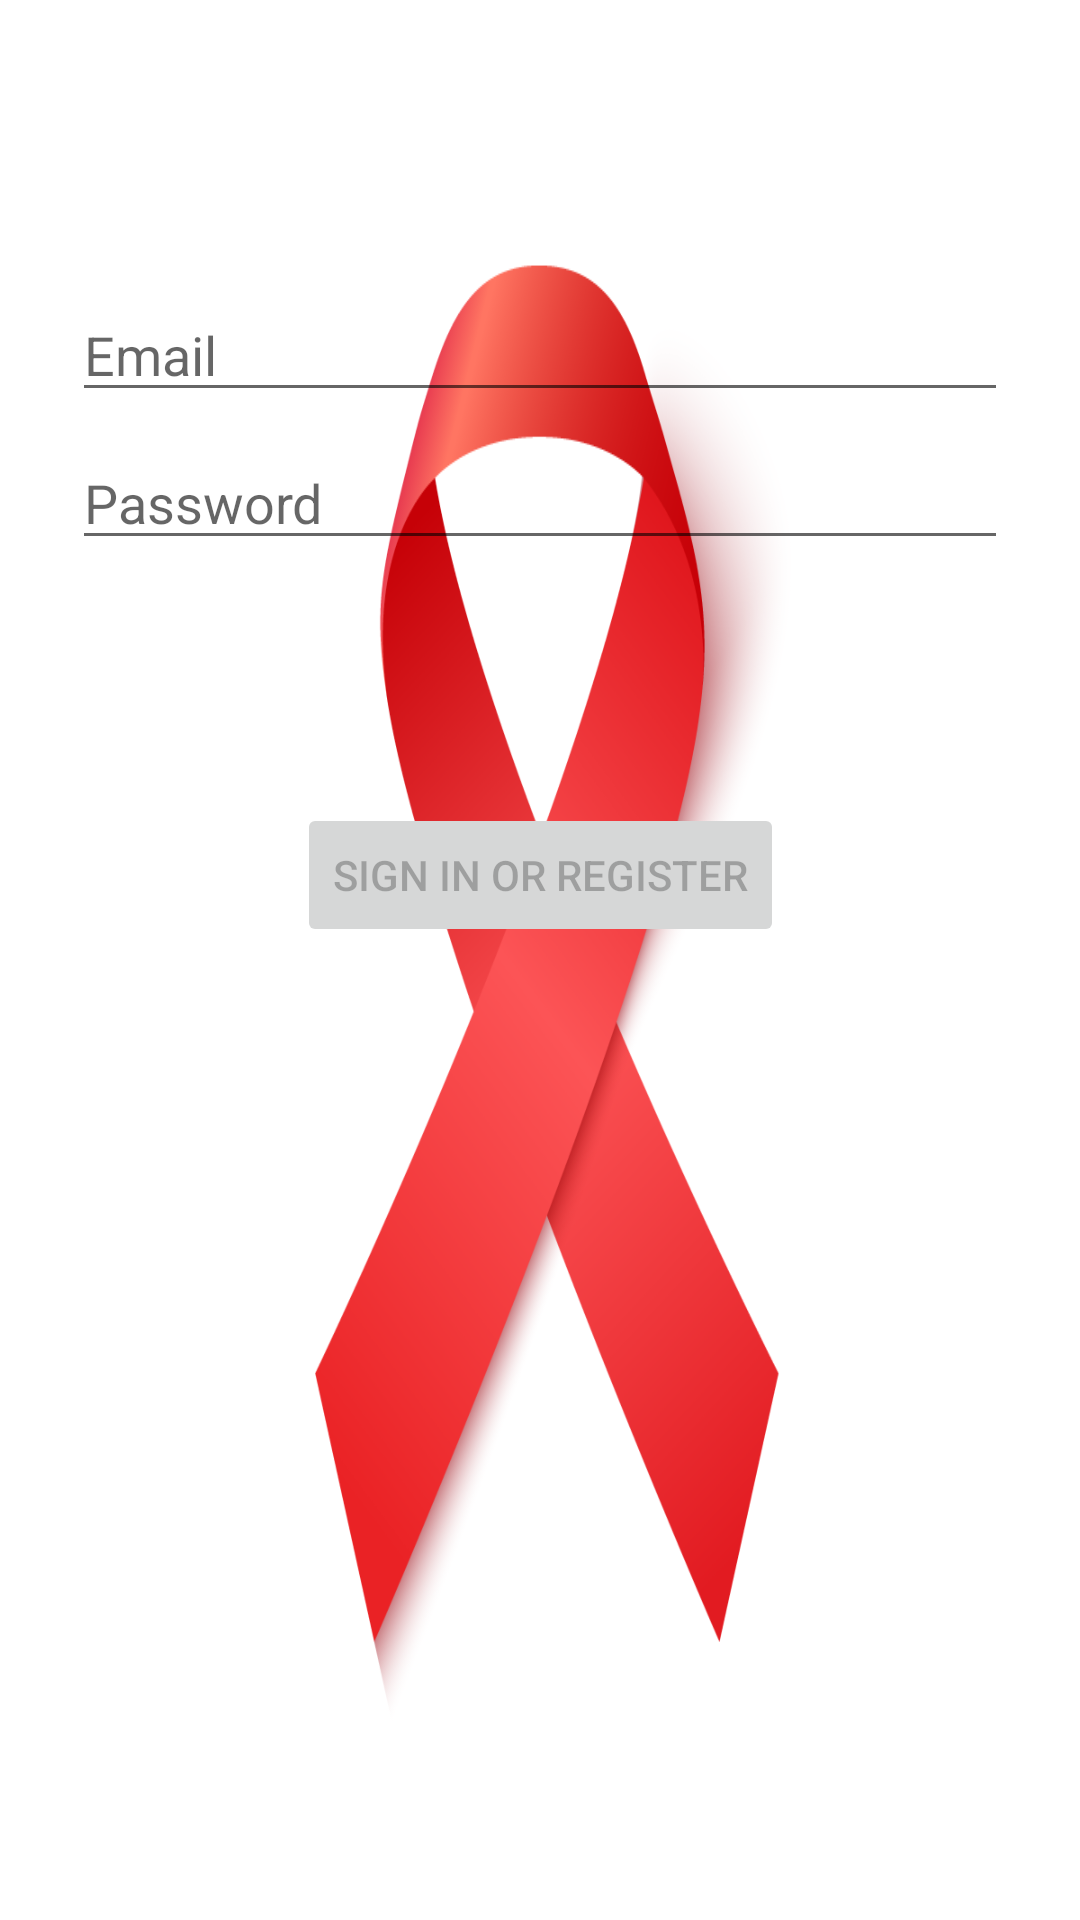

Produce the Android XML layout that renders to this screen, including the resource entries it uses.
<!-- AndroidManifest.xml: application theme Theme.RRC3 -->
<!-- res/layout/activity_admin_login.xml -->
<?xml version="1.0" encoding="utf-8"?>
<androidx.constraintlayout.widget.ConstraintLayout xmlns:android="http://schemas.android.com/apk/res/android"
    xmlns:app="http://schemas.android.com/apk/res-auto"
    xmlns:tools="http://schemas.android.com/tools"
    android:id="@+id/container"
    android:layout_width="match_parent"
    android:layout_height="match_parent"
    android:background="@drawable/pngtree3d_red_ribbon_breast_cancer_5885744"
    android:paddingLeft="@dimen/activity_horizontal_margin"
    android:paddingTop="@dimen/activity_vertical_margin"
    android:paddingRight="@dimen/activity_horizontal_margin"
    android:paddingBottom="@dimen/activity_vertical_margin"
    tools:context=".ui.login.AdminLoginActivity">

    <EditText
        android:id="@+id/username"
        android:layout_width="0dp"
        android:layout_height="wrap_content"
        android:layout_marginStart="24dp"
        android:layout_marginTop="96dp"
        android:layout_marginEnd="24dp"
        android:hint="@string/prompt_email"
        android:inputType="textEmailAddress"
        android:selectAllOnFocus="true"
        app:layout_constraintEnd_toEndOf="parent"
        app:layout_constraintStart_toStartOf="parent"
        app:layout_constraintTop_toTopOf="parent" />

    <EditText
        android:id="@+id/password"
        android:layout_width="0dp"
        android:layout_height="wrap_content"
        android:layout_marginStart="24dp"
        android:layout_marginTop="8dp"
        android:layout_marginEnd="24dp"
        android:hint="@string/prompt_password"
        android:imeActionLabel="@string/action_sign_in_short"
        android:imeOptions="actionDone"
        android:inputType="textPassword"
        android:selectAllOnFocus="true"
        app:layout_constraintEnd_toEndOf="parent"
        app:layout_constraintStart_toStartOf="parent"
        app:layout_constraintTop_toBottomOf="@+id/username" />

    <Button
        android:id="@+id/login"
        android:layout_width="wrap_content"
        android:layout_height="wrap_content"
        android:layout_gravity="start"
        android:layout_marginStart="48dp"
        android:layout_marginTop="16dp"
        android:layout_marginEnd="48dp"
        android:layout_marginBottom="64dp"
        android:enabled="false"
        android:text="@string/action_sign_in"
        app:layout_constraintBottom_toBottomOf="parent"
        app:layout_constraintEnd_toEndOf="parent"
        app:layout_constraintStart_toStartOf="parent"
        app:layout_constraintTop_toBottomOf="@+id/password"
        app:layout_constraintVertical_bias="0.2" />

    <ProgressBar
        android:id="@+id/loading"
        android:layout_width="wrap_content"
        android:layout_height="wrap_content"
        android:layout_gravity="center"
        android:layout_marginStart="32dp"
        android:layout_marginTop="64dp"
        android:layout_marginEnd="32dp"
        android:layout_marginBottom="64dp"
        android:visibility="gone"
        app:layout_constraintBottom_toBottomOf="parent"
        app:layout_constraintEnd_toEndOf="@+id/password"
        app:layout_constraintStart_toStartOf="@+id/password"
        app:layout_constraintTop_toTopOf="parent"
        app:layout_constraintVertical_bias="0.3" />
</androidx.constraintlayout.widget.ConstraintLayout>
<!-- resources referenced by this layout -->
<resources>
  <!-- drawable pngtree3d_red_ribbon_breast_cancer_5885744: png bitmap (drawable, 114149 bytes) -->
  <string name="action_sign_in">Sign in or register</string>
  <string name="action_sign_in_short">Sign in</string>
  <string name="prompt_email">Email</string>
  <string name="prompt_password">Password</string>
  <style name="Theme.RRC3" parent="Theme.MaterialComponents.DayNight.NoActionBar">
          
          <item name="colorPrimary">@color/black</item>
          <item name="colorPrimaryVariant">@color/black</item>
          <item name="colorOnPrimary">@color/white</item>
          
          <item name="colorSecondary">@color/black</item>
          <item name="colorSecondaryVariant">@color/teal_700</item>
          <item name="colorOnSecondary">@color/black</item>
          
          <item name="android:statusBarColor" tools:targetApi="l">?attr/colorPrimaryVariant</item>
          
      </style>
  <!-- not gathered from this repository: default colours our renderer supplied (Android Studio template values) -->
  <color name="teal_700">#FF018786</color>
  <color name="black">#FF000000</color>
  <color name="white">#FFFFFFFF</color>
</resources>
